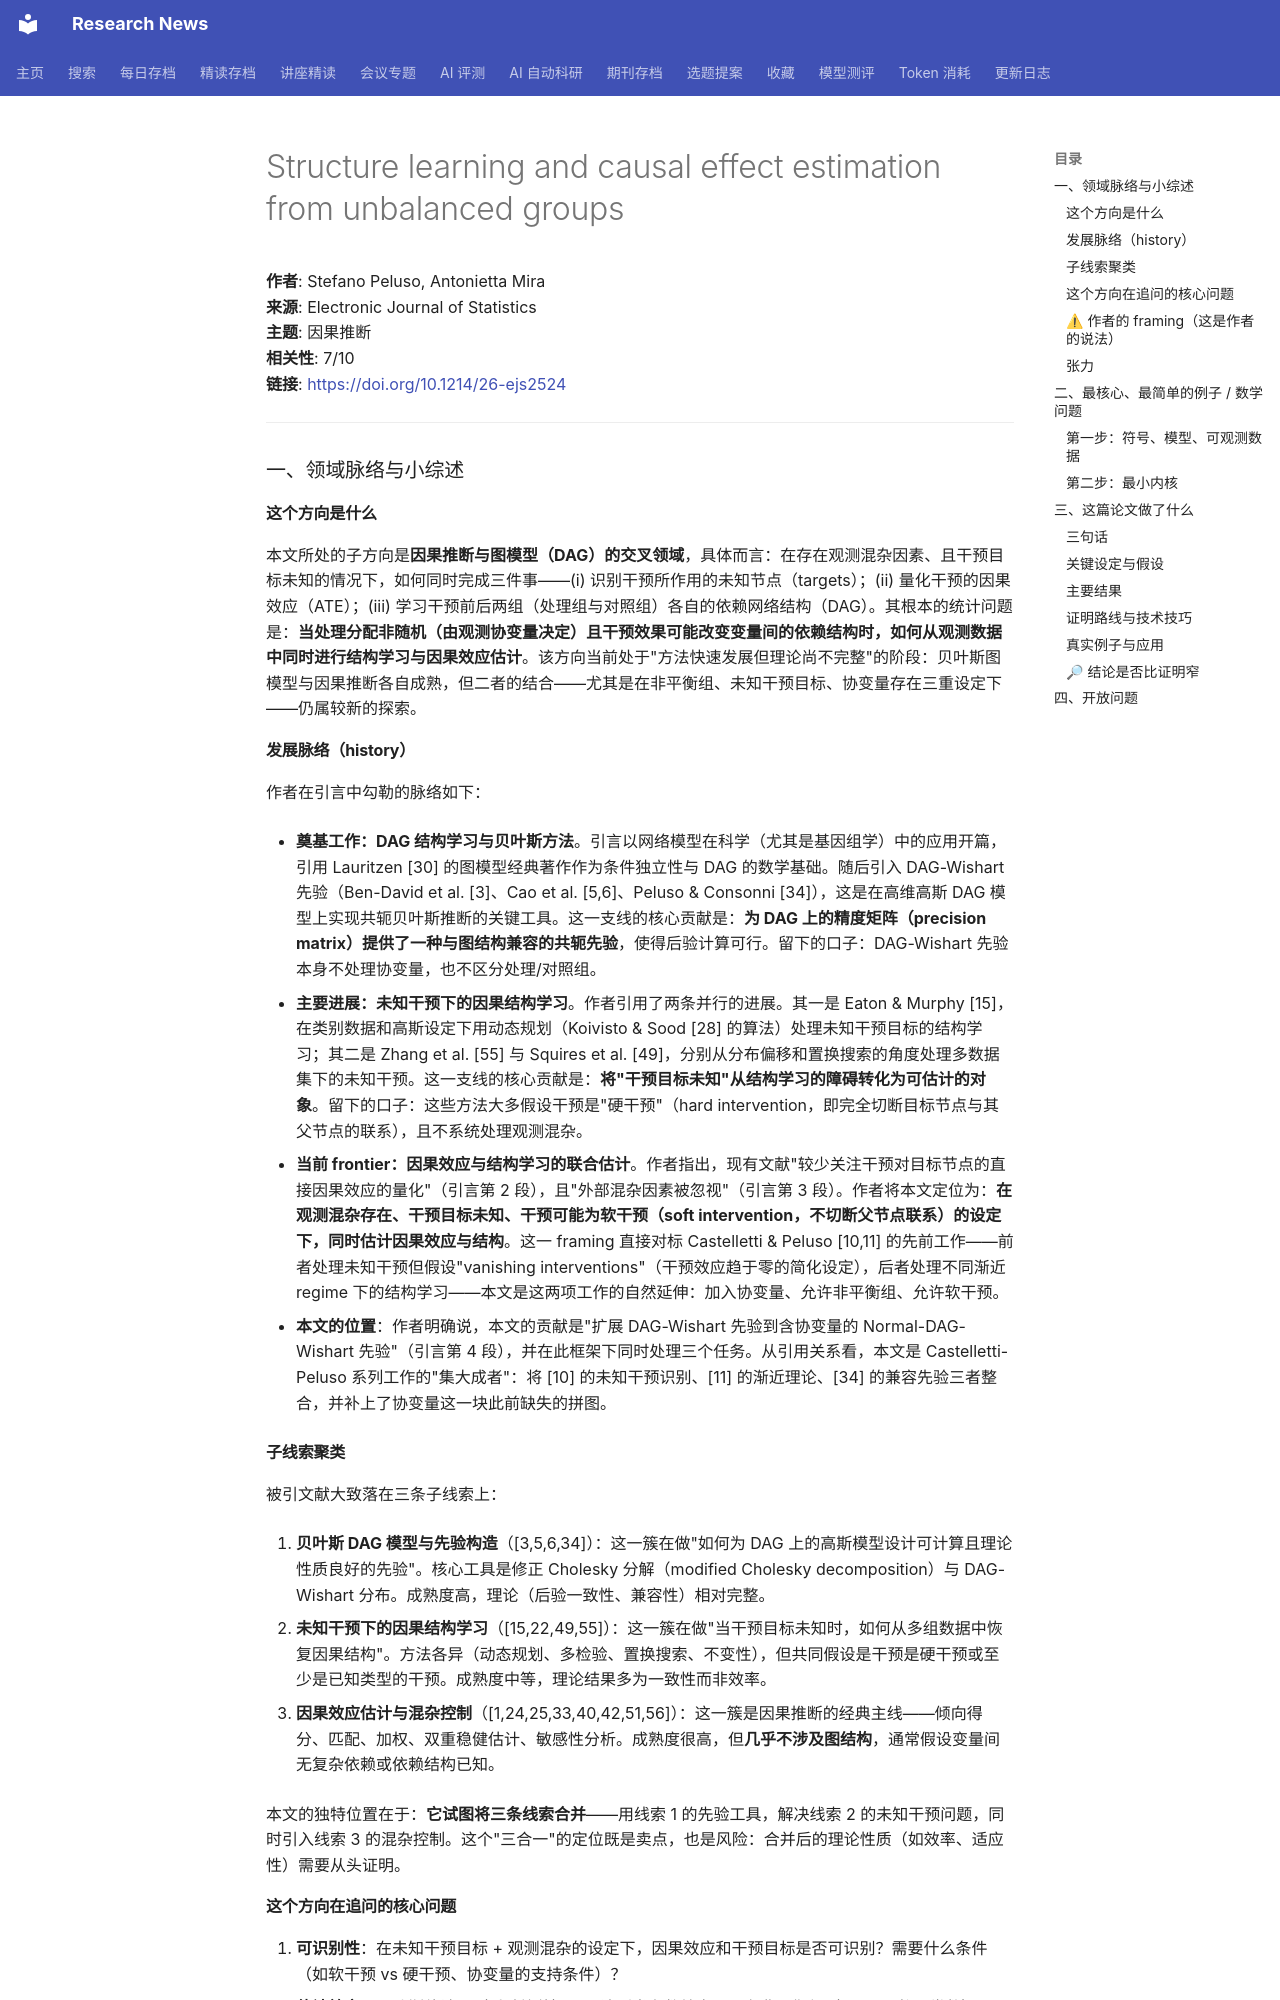

repository: cxy0714/research-news · page: deep_reads/2026-10-10-10.1214_26-ejs2524/index.html · generator: mkdocs

# Structure learning and causal effect estimation from unbalanced groups

**作者**: Stefano Peluso, Antonietta Mira  
**来源**: Electronic Journal of Statistics  
**主题**: 因果推断  
**相关性**: 7/10  
**链接**: <https://doi.org/10.1214/26-ejs2524>

---

### 一、领域脉络与小综述

#### 这个方向是什么

本文所处的子方向是**因果推断与图模型（DAG）的交叉领域**，具体而言：在存在观测混杂因素、且干预目标未知的情况下，如何同时完成三件事——(i) 识别干预所作用的未知节点（targets）；(ii) 量化干预的因果效应（ATE）；(iii) 学习干预前后两组（处理组与对照组）各自的依赖网络结构（DAG）。其根本的统计问题是：**当处理分配非随机（由观测协变量决定）且干预效果可能改变变量间的依赖结构时，如何从观测数据中同时进行结构学习与因果效应估计**。该方向当前处于"方法快速发展但理论尚不完整"的阶段：贝叶斯图模型与因果推断各自成熟，但二者的结合——尤其是在非平衡组、未知干预目标、协变量存在三重设定下——仍属较新的探索。

#### 发展脉络（history）

作者在引言中勾勒的脉络如下：

- **奠基工作：DAG 结构学习与贝叶斯方法**。引言以网络模型在科学（尤其是基因组学）中的应用开篇，引用 Lauritzen [30] 的图模型经典著作作为条件独立性与 DAG 的数学基础。随后引入 DAG-Wishart 先验（Ben-David et al. [3]、Cao et al. [5,6]、Peluso & Consonni [34]），这是在高维高斯 DAG 模型上实现共轭贝叶斯推断的关键工具。这一支线的核心贡献是：**为 DAG 上的精度矩阵（precision matrix）提供了一种与图结构兼容的共轭先验**，使得后验计算可行。留下的口子：DAG-Wishart 先验本身不处理协变量，也不区分处理/对照组。

- **主要进展：未知干预下的因果结构学习**。作者引用了两条并行的进展。其一是 Eaton & Murphy [15]，在类别数据和高斯设定下用动态规划（Koivisto & Sood [28] 的算法）处理未知干预目标的结构学习；其二是 Zhang et al. [55] 与 Squires et al. [49]，分别从分布偏移和置换搜索的角度处理多数据集下的未知干预。这一支线的核心贡献是：**将"干预目标未知"从结构学习的障碍转化为可估计的对象**。留下的口子：这些方法大多假设干预是"硬干预"（hard intervention，即完全切断目标节点与其父节点的联系），且不系统处理观测混杂。

- **当前 frontier：因果效应与结构学习的联合估计**。作者指出，现有文献"较少关注干预对目标节点的直接因果效应的量化"（引言第 2 段），且"外部混杂因素被忽视"（引言第 3 段）。作者将本文定位为：**在观测混杂存在、干预目标未知、干预可能为软干预（soft intervention，不切断父节点联系）的设定下，同时估计因果效应与结构**。这一 framing 直接对标 Castelletti & Peluso [10,11] 的先前工作——前者处理未知干预但假设"vanishing interventions"（干预效应趋于零的简化设定），后者处理不同渐近 regime 下的结构学习——本文是这两项工作的自然延伸：加入协变量、允许非平衡组、允许软干预。

- **本文的位置**：作者明确说，本文的贡献是"扩展 DAG-Wishart 先验到含协变量的 Normal-DAG-Wishart 先验"（引言第 4 段），并在此框架下同时处理三个任务。从引用关系看，本文是 Castelletti-Peluso 系列工作的"集大成者"：将 [10] 的未知干预识别、[11] 的渐近理论、[34] 的兼容先验三者整合，并补上了协变量这一块此前缺失的拼图。

#### 子线索聚类

被引文献大致落在三条子线索上：

1. **贝叶斯 DAG 模型与先验构造**（[3,5,6,34]）：这一簇在做"如何为 DAG 上的高斯模型设计可计算且理论性质良好的先验"。核心工具是修正 Cholesky 分解（modified Cholesky decomposition）与 DAG-Wishart 分布。成熟度高，理论（后验一致性、兼容性）相对完整。

2. **未知干预下的因果结构学习**（[15,22,49,55]）：这一簇在做"当干预目标未知时，如何从多组数据中恢复因果结构"。方法各异（动态规划、多检验、置换搜索、不变性），但共同假设是干预是硬干预或至少是已知类型的干预。成熟度中等，理论结果多为一致性而非效率。

3. **因果效应估计与混杂控制**（[1,24,25,33,40,42,51,56]）：这一簇是因果推断的经典主线——倾向得分、匹配、加权、双重稳健估计、敏感性分析。成熟度很高，但**几乎不涉及图结构**，通常假设变量间无复杂依赖或依赖结构已知。

本文的独特位置在于：**它试图将三条线索合并**——用线索 1 的先验工具，解决线索 2 的未知干预问题，同时引入线索 3 的混杂控制。这个"三合一"的定位既是卖点，也是风险：合并后的理论性质（如效率、适应性）需要从头证明。

#### 这个方向在追问的核心问题

1. **可识别性**：在未知干预目标 + 观测混杂的设定下，因果效应和干预目标是否可识别？需要什么条件（如软干预 vs 硬干预、协变量的支持条件）？
2. **估计效率**：贝叶斯估计量（后验均值）是否达到半参数效率界？在非平衡组（n₁/n₀ 不趋于常数）下，收敛速率如何变化？
3. **结构学习的相合性**：后验是否在图上一致（posterior ratio consistency）？能否区分 Markov 等价类？
4. **计算可行性**：DAG 空间上的后验采样如何实现？MCMC 混合速度如何随节点数 q 退化？
